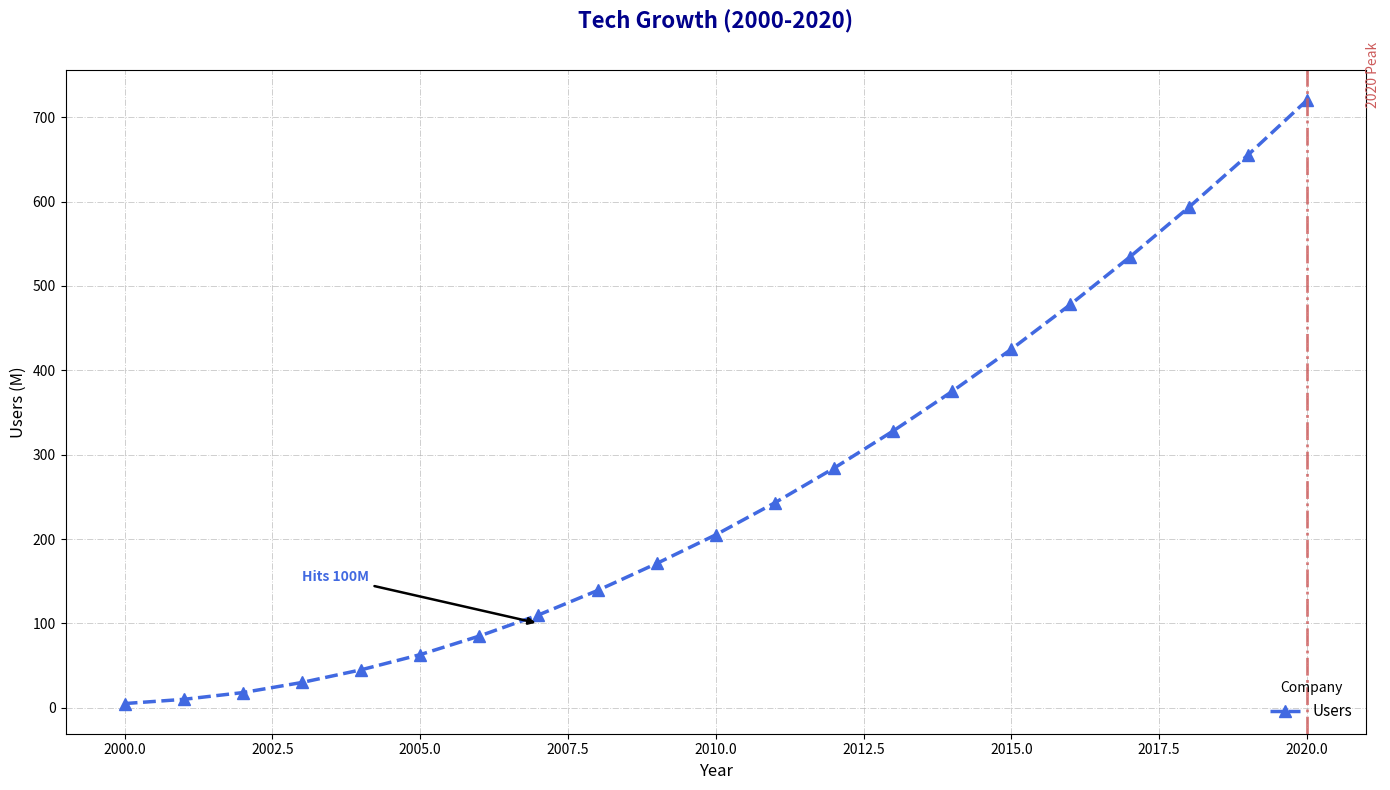

The script that saved this image:
import matplotlib.pyplot as plt
import numpy as np

years = np.arange(2000, 2021)
company_a_users = np.array([5, 10, 18, 30, 45, 63, 85, 110, 139, 171, 205, 243, 284, 328, 375, 425, 478, 534, 593, 655, 720])

fig, ax1 = plt.subplots(figsize=(14, 8))

ax1.plot(years, company_a_users, label='Users', marker='^', linestyle='--', color='royalblue', linewidth=2.5, markersize=8)

ax1.annotate('Hits 100M', xy=(2007, 100), xytext=(2003, 150),
             arrowprops=dict(facecolor='black', arrowstyle='-|>', lw=1.8),
             fontsize=10, fontweight='bold', color='royalblue')

ax1.axvline(x=2020, color='indianred', linestyle='-.', linewidth=2, alpha=0.8)
ax1.text(2021, 750, '2020 Peak', rotation=90, verticalalignment='center', fontsize=10, color='indianred')

ax1.set_title("Tech Growth (2000-2020)", fontsize=16, fontweight='bold', pad=30, color='darkblue')
ax1.set_xlabel("Year", fontsize=12)
ax1.set_ylabel("Users (M)", fontsize=12)

ax1.legend(loc='lower right', fontsize=11, title="Company", frameon=False)

ax1.grid(True, which='both', linestyle='-.', linewidth=0.7, alpha=0.6)

plt.tight_layout()
plt.show()
